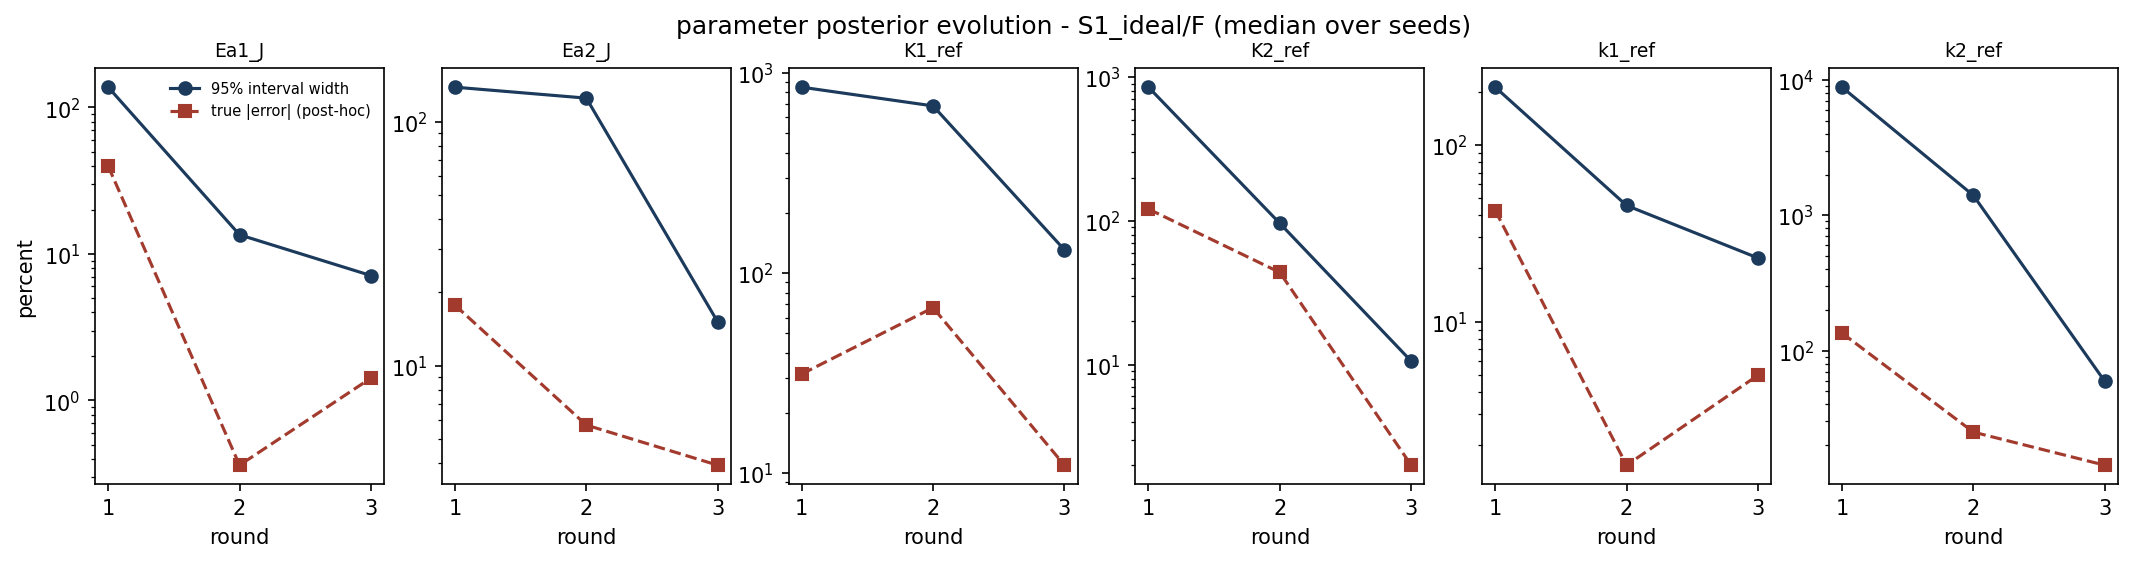

Data behind this chart, as committed beside it:
param, round, median_rel_width_pct, median_rel_error_pct, n_bound_active
Ea1_J, 1, 137.6, 39.73, 0
Ea1_J, 2, 13.52, 0.3618, 0
Ea1_J, 3, 7.126, 1.422, 0
Ea2_J, 1, 138.7, 17.75, 0
Ea2_J, 2, 125.1, 5.727, 0
Ea2_J, 3, 15.16, 3.922, 0
K1_ref, 1, 849.7, 31.33, 0
K1_ref, 2, 684.9, 67.2, 0
K1_ref, 3, 130.8, 10.97, 0
K2_ref, 1, 849.7, 120.7, 0
K2_ref, 2, 96.02, 43.74, 0
K2_ref, 3, 10.57, 1.997, 0
k1_ref, 1, 213.4, 42.64, 0
k1_ref, 2, 45.55, 1.533, 0
k1_ref, 3, 22.94, 4.96, 0
k2_ref, 1, 8839, 134.7, 0
k2_ref, 2, 1402, 24.97, 0
k2_ref, 3, 59.34, 14.22, 0
